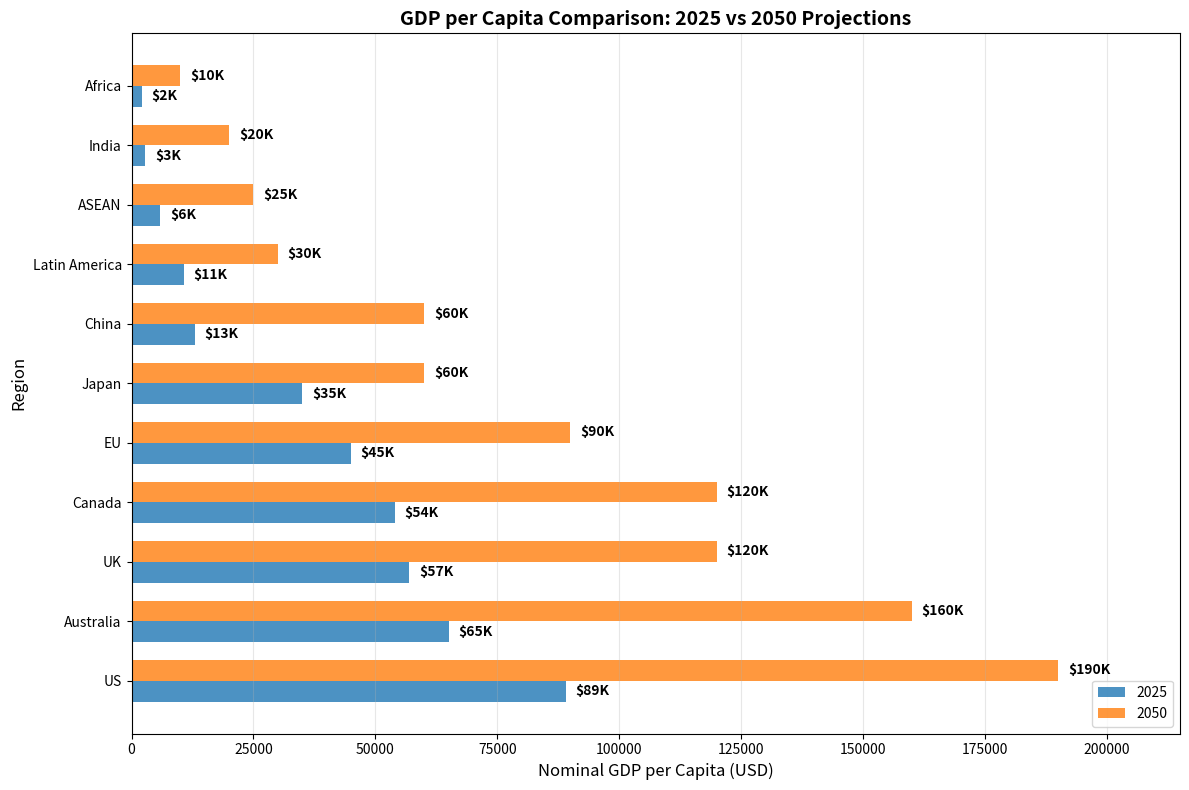

Generate this figure with matplotlib:
import matplotlib.pyplot as plt
import numpy as np

# Data
regions = ['US', 'Australia', 'UK', 'Canada', 'EU', 'Japan', 'China', 'Latin America', 'ASEAN', 'India', 'Africa']
gdp_2025 = [89000, 65000, 57000, 54000, 45000, 35000, 13000, 10710, 5904, 2820, 2080]
gdp_2050 = [190000, 160000, 120000, 120000, 90000, 60000, 60000, 30000, 25000, 20000, 10000]

# Create a horizontal bar chart with grouped bars
fig, ax = plt.subplots(figsize=(12, 8))

# Set up the bar positions
y_pos = np.arange(len(regions))
bar_width = 0.35

# Create bars for 2025 and 2050
bars_2025 = ax.barh(y_pos - bar_width/2, gdp_2025, bar_width, 
                   label='2025', color='#1f77b4', alpha=0.8)
bars_2050 = ax.barh(y_pos + bar_width/2, gdp_2050, bar_width, 
                   label='2050', color='#ff7f0e', alpha=0.8)

# Add labels and title
ax.set_xlabel('Nominal GDP per Capita (USD)', fontsize=12)
ax.set_ylabel('Region', fontsize=12)
ax.set_title('GDP per Capita Comparison: 2025 vs 2050 Projections', fontsize=14, fontweight='bold')
ax.set_yticks(y_pos)
ax.set_yticklabels(regions)

# Add value labels to the bars
for i, (val_2025, val_2050) in enumerate(zip(gdp_2025, gdp_2050)):
    # 2025 labels
    ax.text(val_2025 + 2000, i - bar_width/2, f'${val_2025/1000:.0f}K', 
            va='center', fontweight='bold', fontsize=10)
    # 2050 labels
    ax.text(val_2050 + 2000, i + bar_width/2, f'${val_2050/1000:.0f}K', 
            va='center', fontweight='bold', fontsize=10)

# Add legend
ax.legend(loc='lower right')

# Adjust plot to fit labels
max_value = max(max(gdp_2025), max(gdp_2050))
ax.set_xlim(0, max_value + 25000)

# Add grid for better readability
ax.grid(True, axis='x', alpha=0.3)

# Display the plot
plt.tight_layout()
plt.show()
